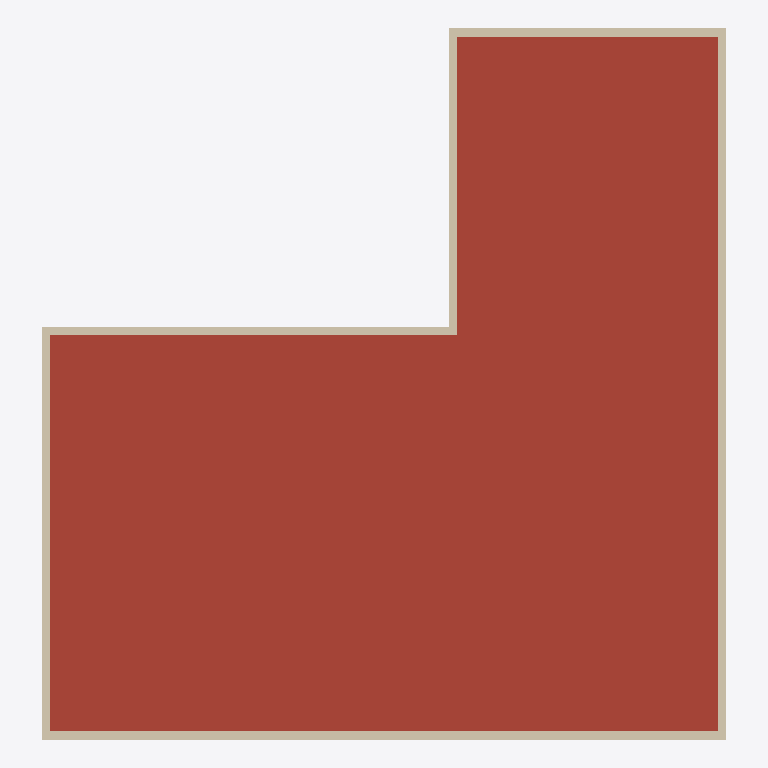
Plan cut of the same IFC building model at storey 'Střecha' (level 5.85 m, cut at 7.25 m), seen from above with north up, elements coloured by IFC class: 6 walls (beige), 1 roof (red-brown). Cut surfaces are drawn darker.
Extent 15.4 m × 16.1 m × 6.9 m (x, y, z). Storeys (3): 1.NP at 0.00 m; 2.NP at 3.25 m; Střecha at 5.85 m. Elements (103): 43 IfcFurniture, 33 IfcWindow, 13 IfcWall, 8 IfcColumn, 3 IfcElectricAppliance, 2 IfcSlab, 1 IfcRoof.

HEADER;
FILE_DESCRIPTION(('ViewDefinition [DesignTransferView_V1.0]'),'2;1');
FILE_NAME('0001','2018-08-21T15:58:01',(''),(''),'The EXPRESS Data Manager Version 5.02.0100.07 : 28 Aug 2013','20180806_1515(x64) - Exporter 19.1.0.0 - Alternate UI 19.1.0.0','');
FILE_SCHEMA(('IFC4'));
ENDSEC;
DATA;
#108=IFCPROJECT('2O_CBfjKH9$OtHXVJNfxMz',#42,'0001',$,$,'Název projektu','Stav projektu',(#99),#94);
#12904=IFCSITE('2O_CBfjKH9$OtHXVJNfxM$',#42,'Default',$,$,#12901,$,$,.ELEMENT.,$,$,$,$,$);
#123=IFCBUILDING('2O_CBfjKH9$OtHXVJNfxMy',#42,'',$,$,#33,$,'',.ELEMENT.,$,$,$);
#142=IFCBUILDINGSTOREY('2O_CBfjKH9$OtHXVGeM4ik',#42,'1.NP',$,'Podlaží:8mm záhlaví',#141,$,'1.NP',.ELEMENT.,0.0);
#148=IFCBUILDINGSTOREY('2O_CBfjKH9$OtHXVGeNCN3',#42,'2.NP',$,'Podlaží:8mm záhlaví',#147,$,'2.NP',.ELEMENT.,3250.0);
#154=IFCBUILDINGSTOREY('2O_CBfjKH9$OtHXVGeM41Y',#42,'Střecha',$,'Podlaží:8mm záhlaví',#153,$,'Střecha',.ELEMENT.,5850.0);
#1892=IFCROOF('0oLCzeNhX9WRw0GP8gUkfj',#42,'Základní střecha:DEKROOF [number]):281609',$,'Základní střecha:DEKROOF [number])',#1888,$,'281609',.NOTDEFINED.);
#10686=IFCWALL('2F9ZYLv5LBMes5K6XrVudS',#42,'Základní stěna:DEKTHERM ELASTIK E [number]):299173',$,'Základní stěna:DEKTHERM ELASTIK E [number])',#9624,#10682,'299173',.NOTDEFINED.);
#9561=IFCWALL('2F9ZYLv5LBMes5K6XrVua7',#42,'Základní stěna:DEKTHERM ELASTIK E [number]):299134',$,'Základní stěna:DEKTHERM ELASTIK E [number])',#9076,#9557,'299134',.NOTDEFINED.);
#11319=IFCWALL('2F9ZYLv5LBMes5K6XrVucS',#42,'Základní stěna:DEKTHERM ELASTIK E [number]):299237',$,'Základní stěna:DEKTHERM ELASTIK E [number])',#11297,#11315,'299237',.NOTDEFINED.);
#11234=IFCWALL('2F9ZYLv5LBMes5K6XrVud6',#42,'Základní stěna:DEKTHERM ELASTIK E [number]):299199',$,'Základní stěna:DEKTHERM ELASTIK E [number])',#10749,#11230,'299199',.NOTDEFINED.);
#9005=IFCWALL('2F9ZYLv5LBMes5K6XrVuaW',#42,'Základní stěna:DEKTHERM ELASTIK E [number]):299097',$,'Základní stěna:DEKTHERM ELASTIK E [number])',#8180,#9001,'299097',.NOTDEFINED.);
#11483=IFCWALL('2F9ZYLv5LBMes5K6XrVuXe',#42,'Základní stěna:DEKTHERM ELASTIK E [number]):299281',$,'Základní stěna:DEKTHERM ELASTIK E [number])',#11444,#11479,'299281',.NOTDEFINED.);
ENDSEC;